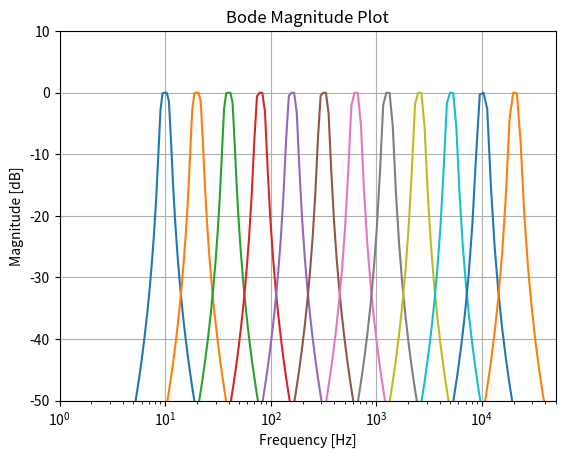

The matplotlib source for this figure:
import numpy as np
import matplotlib.pyplot as plt
import scipy.signal as signal # type: ignore

fc = [10, 20, 40, 80, 160, 320, 640, 1280, 2560, 5120, 10240, 20480]  # Cutoff frequencies in Hz

# Plot the response
plt.figure()

for frequency in fc:
    # Design a Butterworth low-pass filter
    b, a = signal.butter(3, [frequency*0.9, frequency*1.1], 'band', analog=True)
    w, h = signal.freqs(b, a)
    plt.semilogx(w, 20 * np.log10(abs(h)))


# Plot the response
plt.title('Bode Magnitude Plot')
plt.xlabel('Frequency [Hz]')
plt.ylabel('Magnitude [dB]')
plt.xlim(1, 50000)
plt.ylim(-50, 10)
plt.grid()
plt.show()
